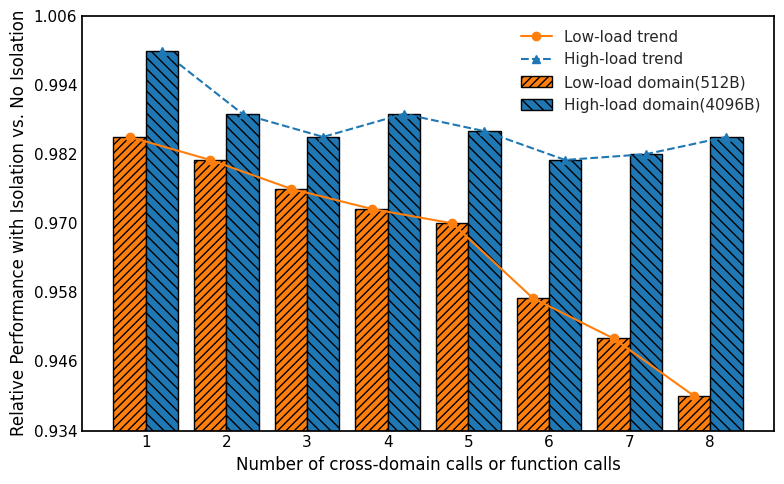

Reproduce this figure in Python.
import matplotlib.pyplot as plt
import seaborn as sns
import numpy as np

sns.set_theme(style="white")

domain_crossings = [1, 2, 3, 4, 5, 6, 7, 8]
x_positions = np.arange(len(domain_crossings))

high_load_domain = [1, 0.989, 0.985, 0.989, 0.986, 0.981, 0.982, 0.985]
low_load_domain  = [0.985, 0.981, 0.976, 0.9725, 0.97, 0.957, 0.95, 0.94]

bar_width = 0.4

plt.figure(figsize=(8, 5))


colors = plt.get_cmap("tab10").colors
low_color = "#ff7f0e"   # 橙色
high_color = "#1f77b4"  # 蓝色


# ====== 柱状图（彩色 + hatch，便于黑白打印区分） ======
plt.bar(x_positions - bar_width/2, low_load_domain,
        width=bar_width, color=low_color, edgecolor="black",
        hatch="////", label="Low-load domain(512B)")

plt.bar(x_positions + bar_width/2, high_load_domain,
        width=bar_width, color=high_color, edgecolor="black",
        hatch="\\\\\\", label="High-load domain(4096B)")

# ====== 折线图（颜色 + 不同 marker） ======
plt.plot(x_positions - bar_width/2, low_load_domain,
         color=low_color, marker="o", linestyle="-",
         linewidth=1.5, markersize=6, label="Low-load trend")

plt.plot(x_positions + bar_width/2, high_load_domain,
         color=high_color, marker="^", linestyle="--",
         linewidth=1.5, markersize=6, label="High-load trend")

# ====== 动态 y 轴范围 ======
all_data = np.array(low_load_domain + high_load_domain)
y_min, y_max = all_data.min(), all_data.max()
margin = (y_max - y_min) * 0.1
plt.ylim(y_min - margin, y_max + margin)

plt.yticks(np.linspace(round(y_min - margin, 3),
                       round(y_max + margin, 3), 7))

# ====== 坐标轴样式 ======
plt.xlabel("Number of cross-domain calls or function calls", color="black")
plt.ylabel("Relative Performance with Isolation vs. No Isolation", color="black")
plt.xticks(x_positions, domain_crossings)

plt.legend(frameon=False)

ax = plt.gca()
for spine in ax.spines.values():
    spine.set_color("black")
ax.tick_params(axis="both", colors="black", direction="in")

plt.tight_layout()
plt.savefig("multi-domain.pdf", format="pdf")
plt.show()
